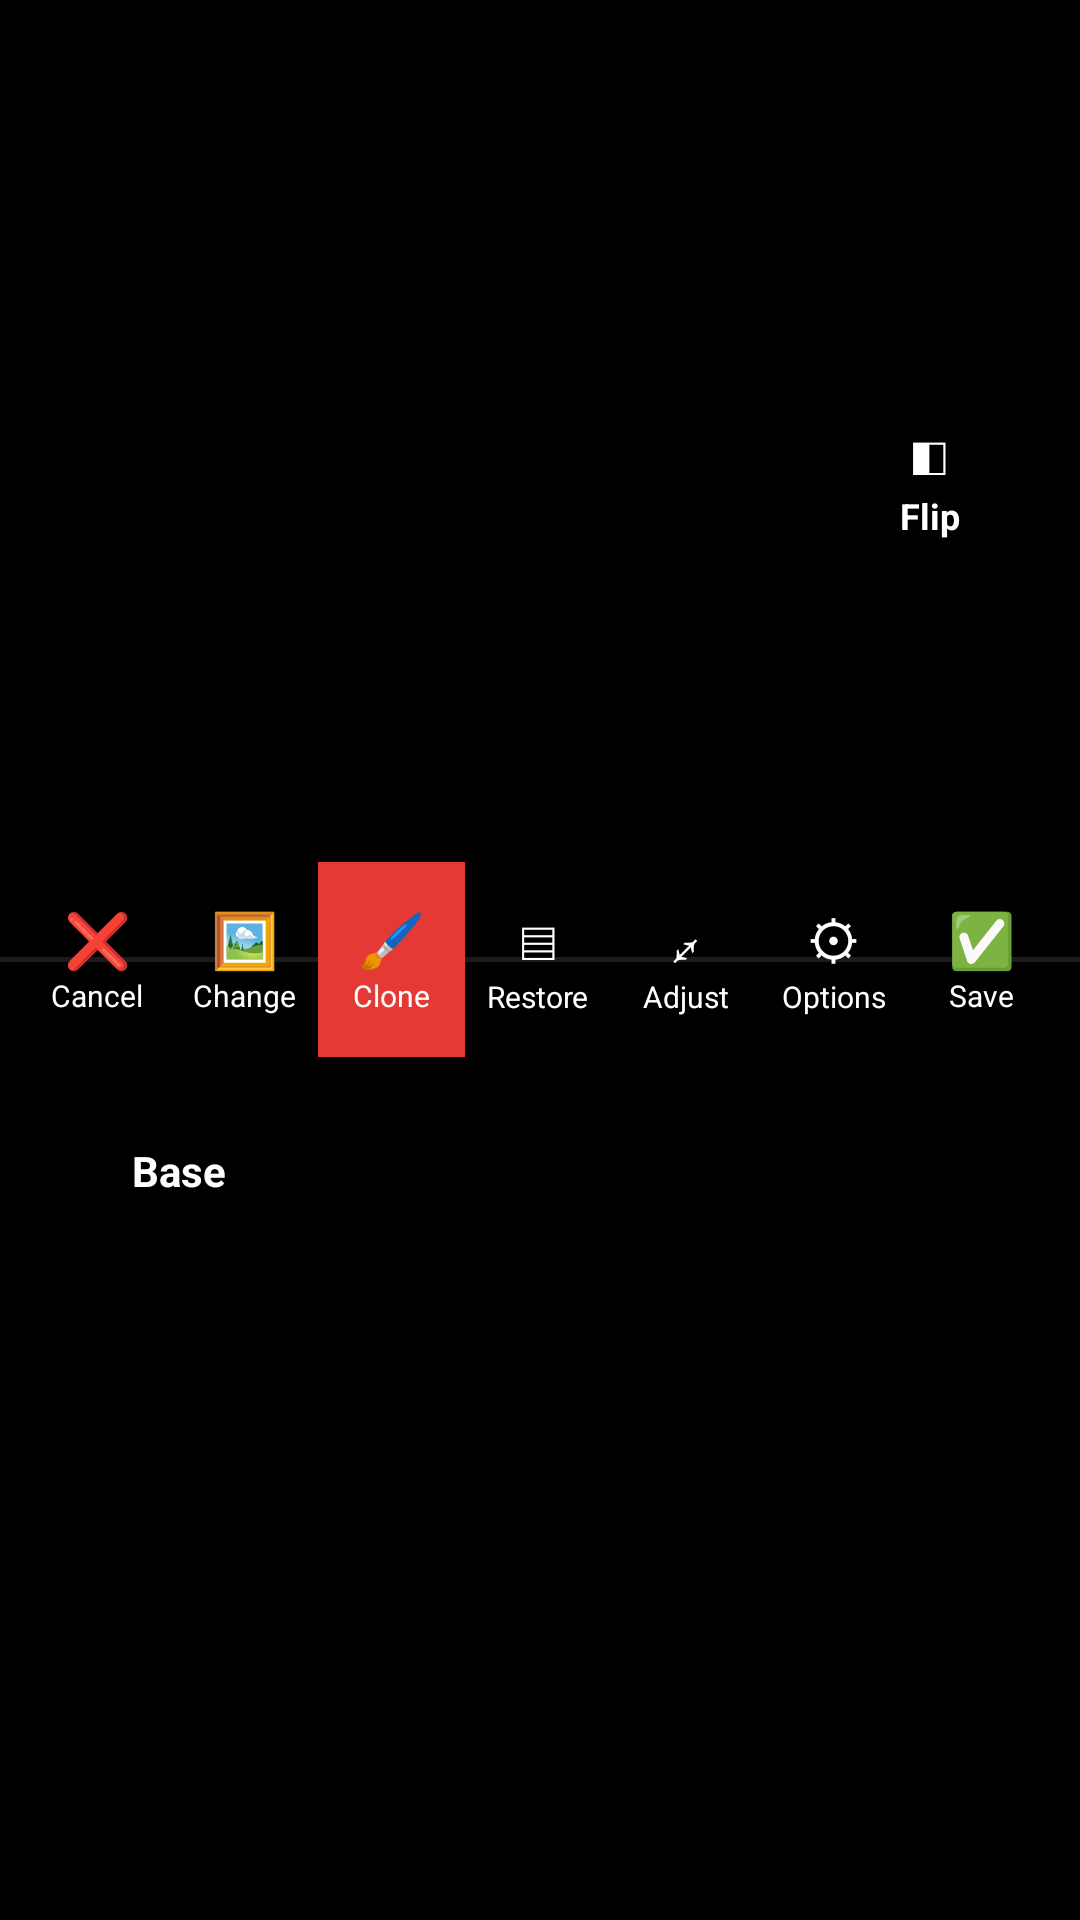

Write the Android layout XML for this screen, with the resource values it uses.
<!-- AndroidManifest.xml: application theme Theme.OwnPhotoONWall -->
<!-- res/layout/activity_clone.xml -->
<?xml version="1.0" encoding="utf-8"?>

<LinearLayout xmlns:android="http://schemas.android.com/apk/res/android"
    xmlns:tools="http://schemas.android.com/tools"
    android:id="@+id/cloneRoot"
    android:layout_width="match_parent"
    android:layout_height="match_parent"
    android:orientation="vertical"
    android:background="#1C1C1E"
    android:fitsSystemWindows="true"
    tools:ignore="HardcodedText,SpUsage,UseCompoundDrawables">

    
    <FrameLayout
        android:layout_width="match_parent"
        android:layout_height="0dp"
        android:layout_weight="1"
        android:background="#000000">

        <FrameLayout
            android:id="@+id/sourceViewContainer"
            android:layout_width="match_parent"
            android:layout_height="match_parent"/>

        
        <LinearLayout
            android:id="@+id/btnFlipSource"
            android:layout_width="wrap_content"
            android:layout_height="wrap_content"
            android:orientation="vertical"
            android:gravity="center"
            android:layout_gravity="center_vertical|end"
            android:layout_marginEnd="16dp"
            android:paddingHorizontal="24dp"
            android:paddingVertical="12dp"
            android:clickable="true"
            android:focusable="true">
            <TextView android:id="@+id/tvFlipIcon" android:layout_width="wrap_content" android:layout_height="wrap_content" android:text="◧" android:textColor="#FFFFFF" android:textSize="18sp"/>
            <TextView android:id="@+id/tvFlipText" android:layout_width="wrap_content" android:layout_height="wrap_content" android:text="Flip" android:textColor="#FFFFFF" android:textSize="12sp" android:textStyle="bold"/>
        </LinearLayout>
    </FrameLayout>

    
    <LinearLayout
        android:id="@+id/cloneToolbar"
        android:layout_width="match_parent"
        android:layout_height="65dp"
        android:orientation="horizontal"
        android:layout_marginHorizontal="8dp"
        android:layout_marginTop="-32dp"
        android:layout_marginBottom="-32dp"
        android:elevation="12dp"
        android:clipToOutline="true">

        <LinearLayout android:id="@+id/btnCancelClone" android:layout_width="0dp" android:layout_weight="1" android:layout_height="match_parent" android:orientation="vertical" android:gravity="center" android:clickable="true" android:focusable="true">
            <TextView android:layout_width="wrap_content" android:layout_height="wrap_content" android:text="❌" android:textColor="#FFFFFF" android:textSize="18sp"/>
            <TextView android:layout_width="wrap_content" android:layout_height="wrap_content" android:text="Cancel" android:textColor="#FFFFFF" android:textSize="10sp"/>
        </LinearLayout>

        <LinearLayout android:id="@+id/btnSetTarget" android:layout_width="0dp" android:layout_weight="1" android:layout_height="match_parent" android:orientation="vertical" android:gravity="center" android:clickable="true" android:focusable="true">
            <TextView android:layout_width="wrap_content" android:layout_height="wrap_content" android:text="🖼️" android:textColor="#FFFFFF" android:textSize="18sp"/>
            <TextView android:id="@+id/tvSetTarget" android:layout_width="wrap_content" android:layout_height="wrap_content" android:text="Change" android:textColor="#FFFFFF" android:textSize="10sp"/>
        </LinearLayout>

        <LinearLayout android:id="@+id/btnClone" android:layout_width="0dp" android:layout_weight="1" android:layout_height="match_parent" android:orientation="vertical" android:gravity="center" android:background="#E53935" android:clickable="true" android:focusable="true">
            <TextView android:layout_width="wrap_content" android:layout_height="wrap_content" android:text="🖌️" android:textColor="#FFFFFF" android:textSize="18sp"/>
            <TextView android:id="@+id/tvClone" android:layout_width="wrap_content" android:layout_height="wrap_content" android:text="Clone" android:textColor="#FFFFFF" android:textSize="10sp"/>
        </LinearLayout>

        <LinearLayout android:id="@+id/btnRestore" android:layout_width="0dp" android:layout_weight="1" android:layout_height="match_parent" android:orientation="vertical" android:gravity="center" android:clickable="true" android:focusable="true">
            <TextView android:layout_width="wrap_content" android:layout_height="wrap_content" android:text="▤" android:textColor="#FFFFFF" android:textSize="18sp"/>
            <TextView android:id="@+id/tvRestore" android:layout_width="wrap_content" android:layout_height="wrap_content" android:text="Restore" android:textColor="#FFFFFF" android:textSize="10sp"/>
        </LinearLayout>

        <LinearLayout android:id="@+id/btnAdjust" android:layout_width="0dp" android:layout_weight="1" android:layout_height="match_parent" android:orientation="vertical" android:gravity="center" android:clickable="true" android:focusable="true">
            <TextView android:layout_width="wrap_content" android:layout_height="wrap_content" android:text="⤢" android:textColor="#FFFFFF" android:textSize="18sp"/>
            <TextView android:id="@+id/tvAdjust" android:layout_width="wrap_content" android:layout_height="wrap_content" android:text="Adjust" android:textColor="#FFFFFF" android:textSize="10sp"/>
        </LinearLayout>

        <LinearLayout android:id="@+id/btnOptions" android:layout_width="0dp" android:layout_weight="1" android:layout_height="match_parent" android:orientation="vertical" android:gravity="center" android:clickable="true" android:focusable="true">
            <TextView android:layout_width="wrap_content" android:layout_height="wrap_content" android:text="⚙" android:textColor="#FFFFFF" android:textSize="18sp"/>
            <TextView android:id="@+id/tvOptions" android:layout_width="wrap_content" android:layout_height="wrap_content" android:text="Options" android:textColor="#FFFFFF" android:textSize="10sp"/>
        </LinearLayout>

        <LinearLayout android:id="@+id/btnSaveClone" android:layout_width="0dp" android:layout_weight="1" android:layout_height="match_parent" android:orientation="vertical" android:gravity="center" android:clickable="true" android:focusable="true">
            <TextView android:layout_width="wrap_content" android:layout_height="wrap_content" android:text="✅" android:textColor="#FFFFFF" android:textSize="18sp"/>
            <TextView android:layout_width="wrap_content" android:layout_height="wrap_content" android:text="Save" android:textColor="#FFFFFF" android:textSize="10sp"/>
        </LinearLayout>
    </LinearLayout>

    
    <FrameLayout
        android:layout_width="match_parent"
        android:layout_height="0dp"
        android:layout_weight="1"
        android:background="#000000">

        <FrameLayout
            android:id="@+id/targetViewContainer"
            android:layout_width="match_parent"
            android:layout_height="match_parent"/>

        
        <TextView
            android:id="@+id/tvBaseLabel"
            android:layout_width="wrap_content"
            android:layout_height="wrap_content"
            android:text="Base"
            android:textColor="#FFFFFF"
            android:textSize="14sp"
            android:textStyle="bold"
            android:gravity="center"
            android:paddingHorizontal="28dp"
            android:paddingVertical="12dp"
            android:layout_marginTop="48dp"
            android:layout_marginStart="16dp"
            android:layout_gravity="top|start" />

        
        <LinearLayout
            android:id="@+id/optionsPanel"
            android:layout_width="match_parent"
            android:layout_height="wrap_content"
            android:orientation="vertical"
            android:background="#E61C1C1E"
            android:layout_gravity="bottom"
            android:padding="16dp"
            android:visibility="gone"
            android:elevation="4dp">

            <TextView android:layout_width="wrap_content" android:layout_height="wrap_content" android:text="Brush Size" android:textColor="#FFFFFF" android:textStyle="bold"/>
            <com.google.android.material.slider.Slider android:id="@+id/slCloneSize" android:layout_width="match_parent" android:layout_height="wrap_content" android:valueFrom="10.0" android:valueTo="300.0" android:value="80.0"/>

            <TextView android:layout_width="wrap_content" android:layout_height="wrap_content" android:text="Opacity" android:textColor="#FFFFFF" android:textStyle="bold" android:layout_marginTop="8dp"/>
            <com.google.android.material.slider.Slider android:id="@+id/slCloneOpacity" android:layout_width="match_parent" android:layout_height="wrap_content" android:valueFrom="1.0" android:valueTo="100.0" android:value="100.0"/>

            <TextView android:layout_width="wrap_content" android:layout_height="wrap_content" android:text="Hardness" android:textColor="#FFFFFF" android:textStyle="bold" android:layout_marginTop="8dp"/>
            <com.google.android.material.slider.Slider android:id="@+id/slCloneHardness" android:layout_width="match_parent" android:layout_height="wrap_content" android:valueFrom="0.0" android:valueTo="100.0" android:value="50.0"/>
        </LinearLayout>
    </FrameLayout>

</LinearLayout>
<!-- resources referenced by this layout -->
<resources>
  <style name="Theme.OwnPhotoONWall" parent="Base.Theme.OwnPhotoONWall" />
  <style name="Base.Theme.OwnPhotoONWall" parent="Theme.Material3.DayNight.NoActionBar">
          <item name="android:windowActivityTransitions">true</item>
          <item name="android:windowContentTransitions">true</item>
      </style>
</resources>
